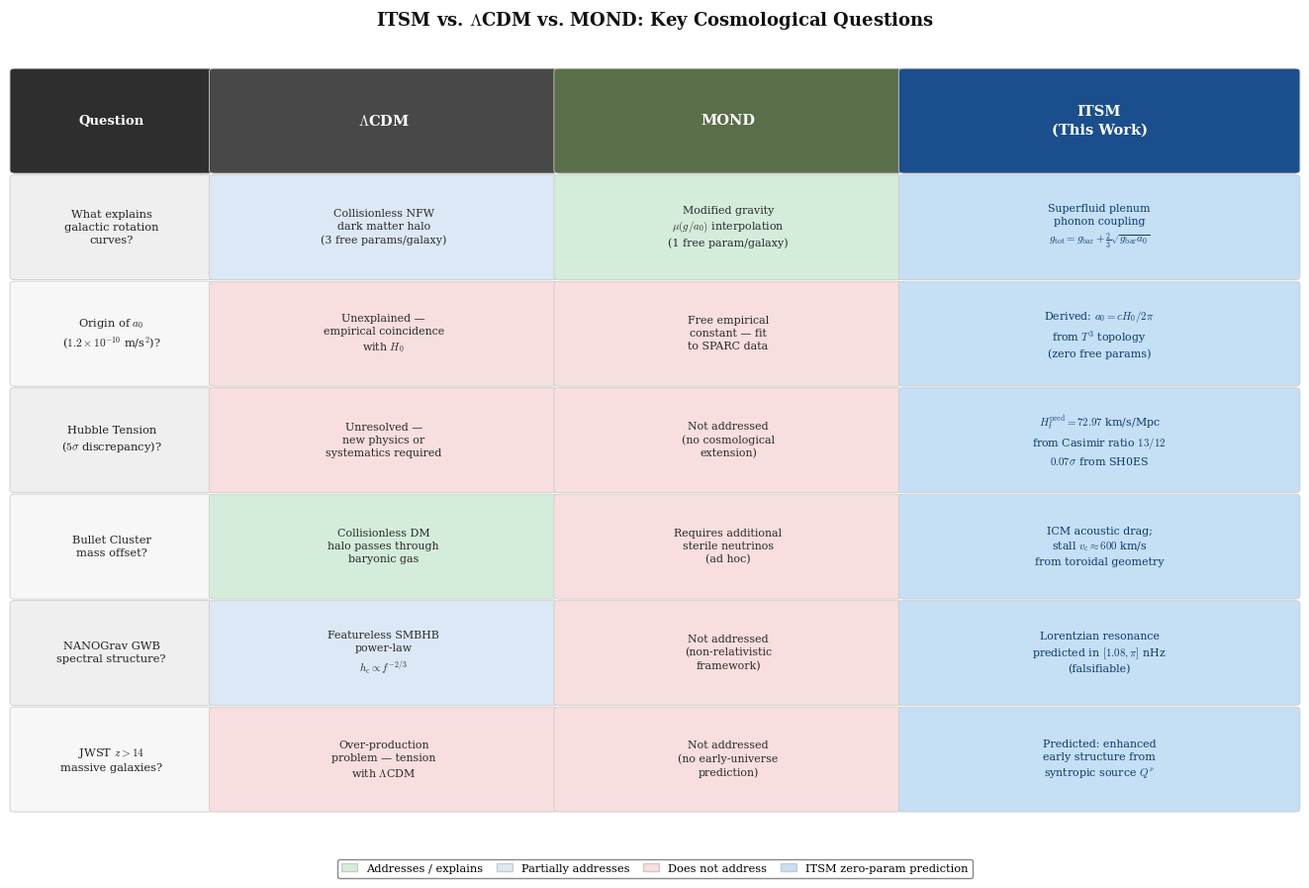

Write Python code to recreate this figure. (Note: this script raises an exception after producing the figure.)
"""
itsm_model_comparison_flowchart.py
------------------------------------
Publication figure: ΛCDM vs MOND vs ITSM structured comparison table.
Journal standard: white bg, serif, 600 dpi.
Output: Assets/Figures/itsm_model_comparison_flowchart.png
"""
import matplotlib
matplotlib.use("Agg")
import matplotlib.pyplot as plt
import matplotlib.patches as mpatches
from pathlib import Path

plt.rcParams.update({
    "font.family": "serif", "mathtext.fontset": "cm",
    "font.size": 9, "figure.facecolor": "white",
    "axes.facecolor": "white", "savefig.facecolor": "white",
    "text.usetex": False,
})

# ── Data ─────────────────────────────────────────────────────────────────────
questions = [
    "What explains\ngalactic rotation\ncurves?",
    "Origin of $a_0$\n($1.2\\times10^{-10}$ m/s$^2$)?",
    "Hubble Tension\n($5\\sigma$ discrepancy)?",
    "Bullet Cluster\nmass offset?",
    "NANOGrav GWB\nspectral structure?",
    "JWST $z>14$\nmassive galaxies?",
]

lcdm = [
    "Collisionless NFW\ndark matter halo\n(3 free params/galaxy)",
    "Unexplained —\nempirical coincidence\nwith $H_0$",
    "Unresolved —\nnew physics or\nsystematics required",
    "Collisionless DM\nhalo passes through\nbaryonic gas",
    "Featureless SMBHB\npower-law\n$h_c \\propto f^{-2/3}$",
    "Over-production\nproblem — tension\nwith $\\Lambda$CDM",
]

mond = [
    "Modified gravity\n$\\mu(g/a_0)$ interpolation\n(1 free param/galaxy)",
    "Free empirical\nconstant — fit\nto SPARC data",
    "Not addressed\n(no cosmological\nextension)",
    "Requires additional\nsterile neutrinos\n(ad hoc)",
    "Not addressed\n(non-relativistic\nframework)",
    "Not addressed\n(no early-universe\nprediction)",
]

itsm = [
    "Superfluid plenum\nphonon coupling\n$g_{\\rm tot}=g_{\\rm bar}+\\frac{2}{3}\\sqrt{g_{\\rm bar}a_0}$",
    "Derived: $a_0=cH_0/2\\pi$\nfrom $T^3$ topology\n(zero free params)",
    "$H_t^{\\rm pred}=72.97$ km/s/Mpc\nfrom Casimir ratio $13/12$\n$0.07\\sigma$ from SH0ES",
    "ICM acoustic drag;\nstall $v_c\\approx600$ km/s\nfrom toroidal geometry",
    "Lorentzian resonance\npredicted in $[1.08,\\pi]$ nHz\n(falsifiable)",
    "Predicted: enhanced\nearly structure from\nsyntropic source $Q^\\nu$",
]

# ── Palette (clean, print-safe) ───────────────────────────────────────────────
# Ratings: 0=poor/absent, 1=partial, 2=addresses
ratings_lcdm = [1, 0, 0, 2, 1, 0]
ratings_mond  = [2, 0, 0, 0, 0, 0]
ratings_itsm  = [2, 2, 2, 2, 2, 2]

GOOD      = "#d4edda"   # soft sage green   — addresses / explains
PARTIAL   = "#dce8f5"   # cool light steel  — partially addresses
POOR      = "#f8dede"   # soft rose         — does not address
ITSM_GOOD = "#c5dff5"   # medium sky blue   — ITSM decisive prediction

col_lcdm = {0: POOR,    1: PARTIAL,   2: GOOD}
col_mond  = {0: POOR,    1: PARTIAL,   2: GOOD}
col_itsm  = {0: POOR,    1: ITSM_GOOD, 2: ITSM_GOOD}

# Header bar colors (professional, print-safe)
hdr_q    = "#2e2e2e"   # near-black
hdr_lcdm = "#484848"   # charcoal grey
hdr_mond = "#5a6e4a"   # muted forest green  (neutral — no advantage)
hdr_itsm = "#1b4e8c"   # rich navy blue

# Cell edge color
EDGE_COLOR = "#cccccc"
EDGE_LW    = 0.6

# ── Figure layout ─────────────────────────────────────────────────────────────
nrows = len(questions)

# 13% top margin for title clearance, 6% bottom for legend
fig = plt.figure(figsize=(13, 9.0))
ax = fig.add_axes([0.0, 0.06, 1.0, 0.86])   # top = 0.92 in figure coords
ax.axis("off")
ax.set_xlim(0, 1)
ax.set_ylim(0, 1)

col_widths = [0.155, 0.268, 0.268, 0.309]   # question | ΛCDM | MOND | ITSM
col_xs = [0.0]
for w in col_widths[:-1]:
    col_xs.append(col_xs[-1] + w)

row_h    = 1.0 / (nrows + 1.2)
header_y = 1.0 - row_h          # header row sits at very top of axes

def draw_cell(ax, x, y, w, h, text, bg, fg="black", bold=False, fontsize=8.2):
    rect = mpatches.FancyBboxPatch(
        (x + 0.0025, y + 0.005), w - 0.005, h - 0.010,
        boxstyle="round,pad=0.004", linewidth=EDGE_LW,
        edgecolor=EDGE_COLOR, facecolor=bg,
        transform=ax.transAxes, clip_on=False)
    ax.add_patch(rect)
    weight = "bold" if bold else "normal"
    ax.text(x + w / 2, y + h / 2, text,
            transform=ax.transAxes, ha="center", va="center",
            fontsize=fontsize, color=fg, fontweight=weight,
            linespacing=1.38)

# ── Header row ────────────────────────────────────────────────────────────────
draw_cell(ax, col_xs[0], header_y, col_widths[0], row_h,
          "Question", hdr_q, fg="white", bold=True, fontsize=9.5)
for j, (label, color) in enumerate([
        ("$\\Lambda$CDM",   hdr_lcdm),
        ("MOND",            hdr_mond),
        ("ITSM\n(This Work)", hdr_itsm)]):
    draw_cell(ax, col_xs[j + 1], header_y, col_widths[j + 1], row_h,
              label, color, fg="white", bold=True, fontsize=10.5)

# ── Data rows ─────────────────────────────────────────────────────────────────
for i, (q, l, m, t) in enumerate(zip(questions, lcdm, mond, itsm)):
    y = header_y - (i + 1) * row_h

    # Alternate very-light stripe on question column for readability
    q_bg = "#efefef" if i % 2 == 0 else "#f7f7f7"
    draw_cell(ax, col_xs[0], y, col_widths[0], row_h,
              q, q_bg, fg="#222222", fontsize=8.2, bold=False)
    draw_cell(ax, col_xs[1], y, col_widths[1], row_h,
              l, col_lcdm[ratings_lcdm[i]], fg="#2a2a2a", fontsize=7.9)
    draw_cell(ax, col_xs[2], y, col_widths[2], row_h,
              m, col_mond[ratings_mond[i]],  fg="#2a2a2a", fontsize=7.9)
    draw_cell(ax, col_xs[3], y, col_widths[3], row_h,
              t, col_itsm[ratings_itsm[i]],  fg="#0b3c6e", fontsize=7.9)

# ── Legend ─────────────────────────────────────────────────────────────────────
patches = [
    mpatches.Patch(facecolor=GOOD,      edgecolor=EDGE_COLOR, label="Addresses / explains"),
    mpatches.Patch(facecolor=PARTIAL,   edgecolor=EDGE_COLOR, label="Partially addresses"),
    mpatches.Patch(facecolor=POOR,      edgecolor=EDGE_COLOR, label="Does not address"),
    mpatches.Patch(facecolor=ITSM_GOOD, edgecolor=EDGE_COLOR, label="ITSM zero-param prediction"),
]
ax.legend(handles=patches, loc="lower center",
          bbox_to_anchor=(0.5, -0.065),
          ncol=4, fontsize=8.2, frameon=True,
          edgecolor="#888888", framealpha=1.0,
          columnspacing=1.2, handlelength=1.4)

# ── Title — placed in figure space well above the axes ───────────────────────
# axes top = 0.92; title at 0.985 leaves ~6.5% clear gap
fig.text(0.5, 0.985,
         "ITSM vs. $\\Lambda$CDM vs. MOND: Key Cosmological Questions",
         ha="center", va="top",
         fontsize=13.0, fontweight="bold", color="#111111")

out = Path(__file__).parent.parent / "Assets" / "Figures" / "itsm_model_comparison_flowchart.png"
out.parent.mkdir(parents=True, exist_ok=True)
fig.savefig(out, dpi=300, bbox_inches="tight")
print(f"Saved: {out}")
